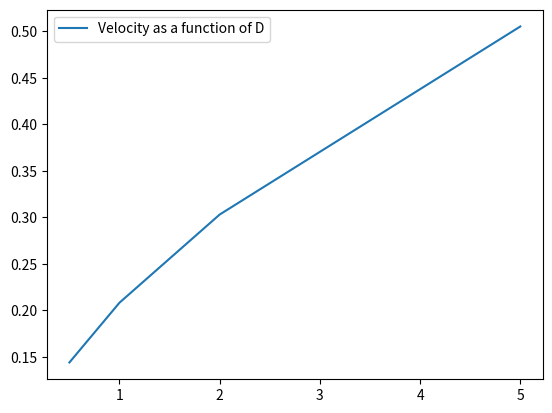

Python code for this plot:
# -*- coding: utf-8 -*-
"""
Created on Fri Nov  1 17:46:12 2024

[redacted]
"""

import numpy as np
import matplotlib.pyplot as plt
from matplotlib.animation import FFMpegWriter

def Q4(TotalTime,dt,Skip):
    
    # define parameters
    D = [0.5, 1, 2, 5] # D constant
    Steps = round(TotalTime/dt/Skip)# Number of time steps
    
    # define grid
    N = 100
    # number of grid points
    x,dx = np.linspace(0,10,N,retstep='True' ,dtype='float')
    Time = [ Skip*dt*i for i in range(Steps) ]

    # initialize array for u and set initial condition
    u = np.zeros((N,Steps))
    u[:,0] = 0.5*(1 - np.tanh(x/0.1))
    u[0,0] = 1   
    
    # initialize second derivative array
    dud2 = np.zeros(N)
    
    t1 = []
    t2 = []
    
    for a in range(len(D)):
        flag1 = 0
        flag2 = 0
        for i in range(1,Steps):
            u[:,i] = u[:,i-1]
            for j in range(Skip):
                # define second derivative
                dud2[0] = 2*(u[1,i] - u[0,i])/(dx**2)
                dud2[1:N-1] = (u[2:N,i] - 2*u[1:N-1,i] + u[:N-2,i])/(dx**2)
                dud2[N-1] = 2*(u[N-2,i] - u[N-1,i])/(dx**2)
                # time step
                u[:,i] = u[:,i] + dt*D[a]*dud2 + (u[:,i-1]*(1-u[:,i-1]))*dt
                if u[49,i] > 0.01 and flag1 != 1: #Checks when x=0.5 has a u value > 0.01
                    t1.append(dt * i * Skip)
                    print(t1)
                    flag1 = 1
                if u[99,i] > 0.01 and flag2 != 1: #Checks when x=1 has a u value > 0.01
                    t2.append(dt*i*Skip)
                    print(t2)
                    flag2 = 1
            
    v = []
    for b in range(len(t1)):
        v.append(0.5/(t2[b]-t1[b])) # v = dx/dt
    
    plt.plot(D, v, label = "Velocity as a function of D")
    plt.legend()
    
Q4(20, 0.001, 10)